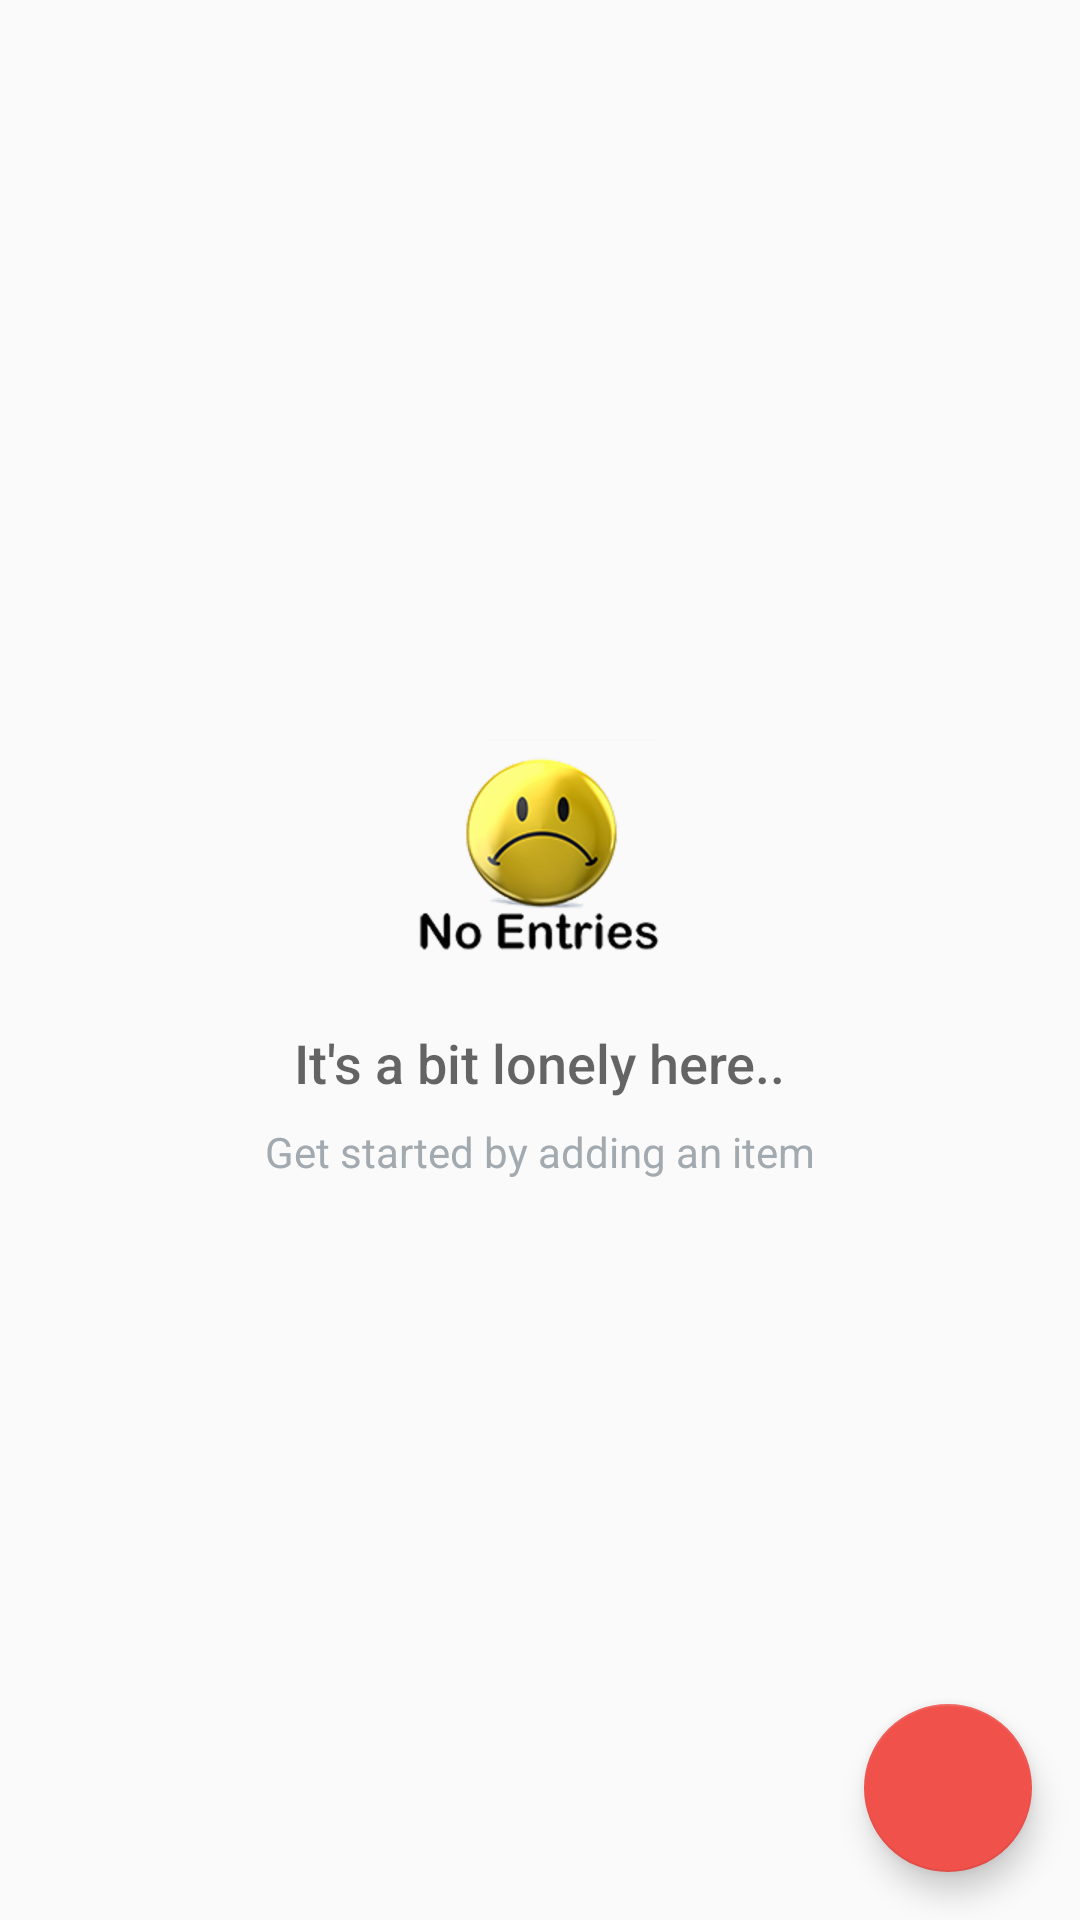

Layout XML and referenced resources for this Android screen:
<!-- AndroidManifest.xml: application theme AppTheme -->
<!-- res/layout/activity_main.xml -->
<?xml version="1.0" encoding="utf-8"?>
<RelativeLayout xmlns:android="http://schemas.android.com/apk/res/android"
    xmlns:tools="http://schemas.android.com/tools"
    android:layout_width="match_parent"
    android:layout_height="match_parent"
    tools:context=".MainActivity">

    <ListView
        android:id="@+id/list"
        android:layout_width="match_parent"
        android:layout_height="match_parent" />


    <RelativeLayout
        android:id="@+id/empty_view"
        android:layout_width="wrap_content"
        android:layout_height="wrap_content"
        android:layout_centerInParent="true">

        <ImageView
            android:id="@+id/empty"
            android:layout_width="wrap_content"
            android:layout_height="wrap_content"
            android:layout_centerHorizontal="true"
            android:src="@drawable/no_entries" />

        <TextView
            android:id="@+id/empty_title_text"
            android:layout_width="wrap_content"
            android:layout_height="wrap_content"
            android:layout_below="@+id/empty"
            android:layout_centerHorizontal="true"
            android:fontFamily="sans-serif-medium"
            android:paddingTop="16dp"
            android:text="@string/empty_view_title_text"
            android:textAppearance="?android:textAppearanceMedium" />

        <TextView
            android:id="@+id/empty_subtitle_text"
            android:layout_width="wrap_content"
            android:layout_height="wrap_content"
            android:layout_below="@+id/empty_title_text"
            android:layout_centerHorizontal="true"
            android:fontFamily="sans-serif"
            android:paddingTop="8dp"
            android:text="@string/empty_view_subtitle_text"
            android:textAppearance="?android:textAppearanceSmall"
            android:textColor="#A2AAB0" />
    </RelativeLayout>

    <android.support.design.widget.FloatingActionButton
        android:id="@+id/fab"
        android:layout_width="wrap_content"
        android:layout_height="wrap_content"
        android:layout_alignParentBottom="true"
        android:layout_alignParentEnd="true"
        android:layout_alignParentRight="true"
        android:layout_gravity="end|bottom"
        android:layout_margin="16dp"
        android:src="@drawable/add" />
</RelativeLayout>
<!-- resources referenced by this layout -->
<resources>
  <!-- drawable no_entries: png bitmap (drawable-hdpi, 18025 bytes) -->
  <string name="empty_view_subtitle_text">Get started by adding an item</string>
  <string name="empty_view_title_text">It\'s a bit lonely here..</string>
  <style name="AppTheme" parent="Theme.AppCompat.Light.DarkActionBar">
          <item name="colorPrimary">@color/colorPrimary</item>
          <item name="colorPrimaryDark">@color/colorPrimaryDark</item>
          <item name="colorAccent">@color/colorAccent</item>
      </style>
  <color name="colorPrimary">#F0514B</color>
  <color name="colorPrimaryDark">#C0403C</color>
  <color name="colorAccent">#F0514B</color>
</resources>
